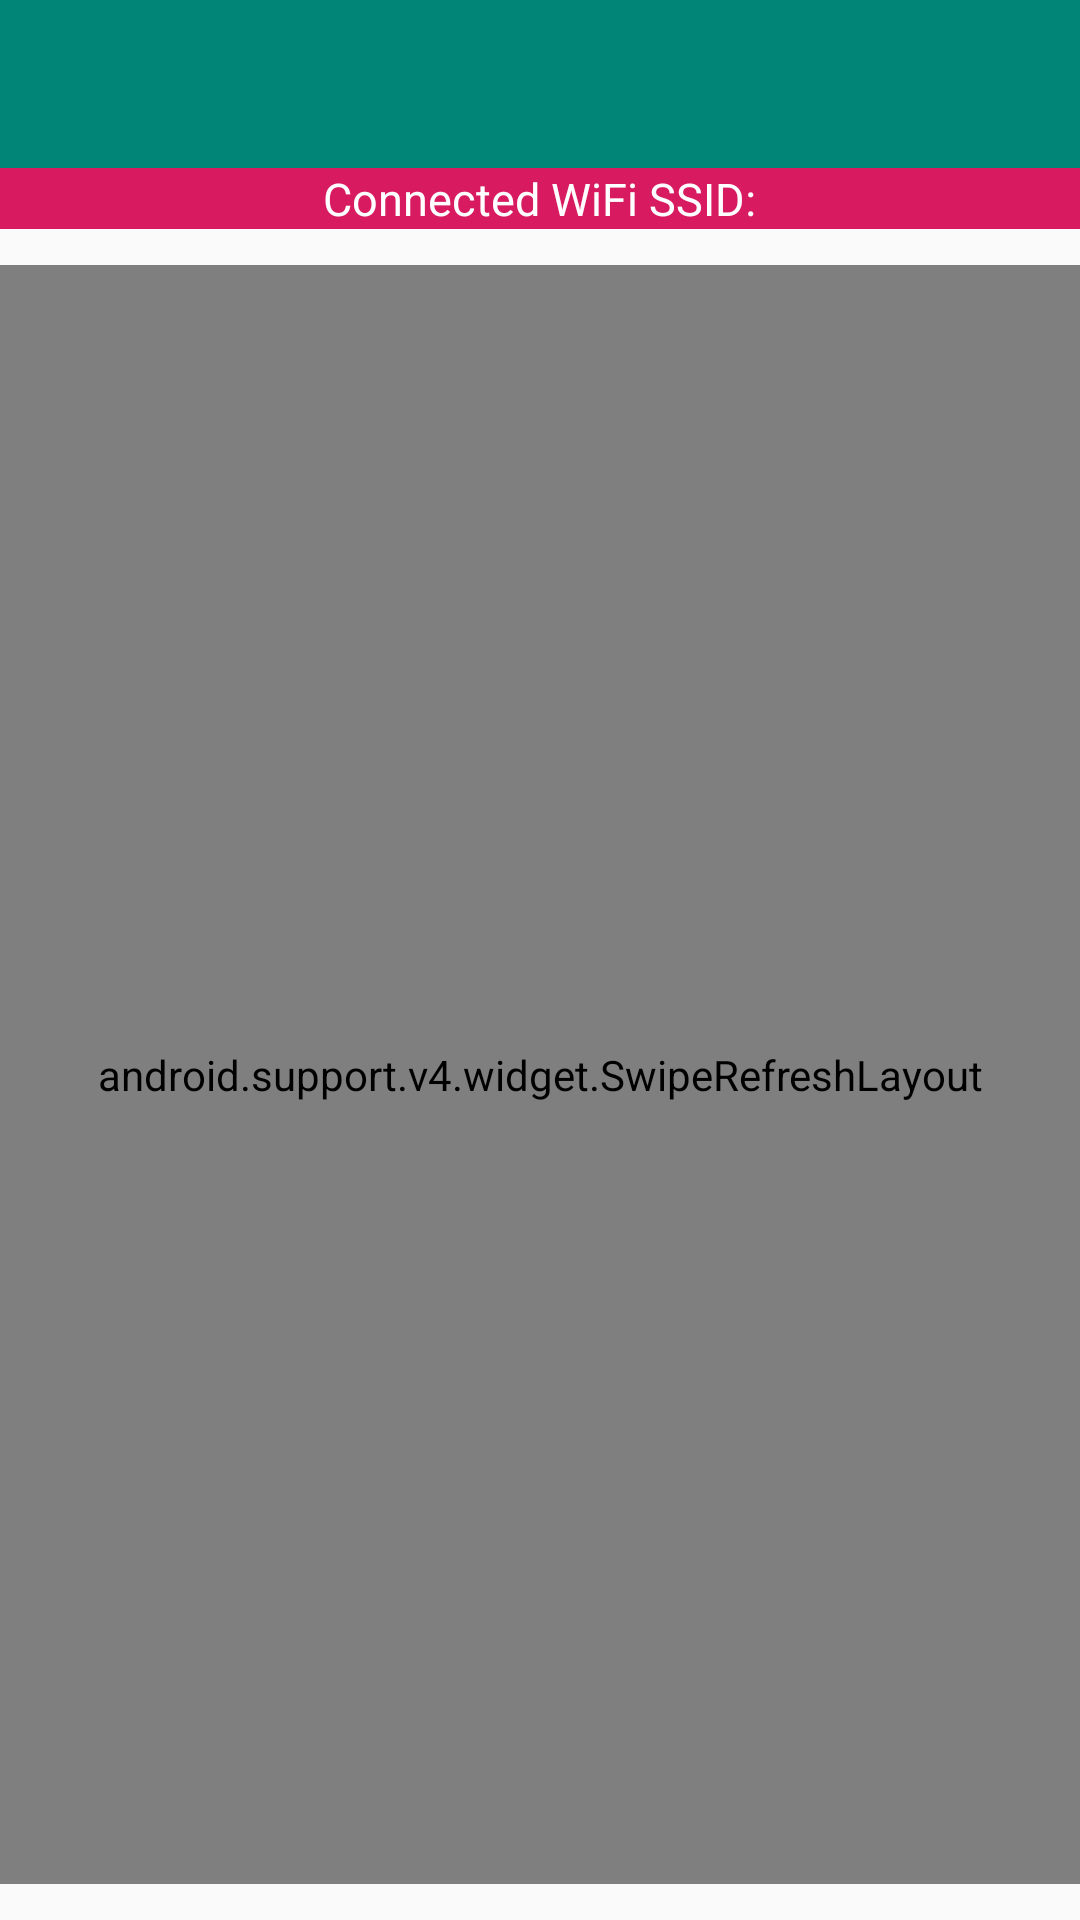

Here is an Android app screen rendered from its layout file. Give the layout XML and the strings, colors and styles it references.
<!-- AndroidManifest.xml: activity theme AppTheme.NoActionBar -->
<!-- res/layout/activity_main.xml -->
<?xml version="1.0" encoding="utf-8"?>
<LinearLayout xmlns:android="http://schemas.android.com/apk/res/android"
    xmlns:app="http://schemas.android.com/apk/res-auto"
    xmlns:tools="http://schemas.android.com/tools"
    android:layout_width="match_parent"
    android:layout_height="match_parent"
    android:orientation="vertical"
    tools:context=".MainActivity">

    <android.support.design.widget.AppBarLayout
        android:layout_width="match_parent"
        android:layout_height="wrap_content"
        android:theme="@style/AppTheme.AppBarOverlay">

        <android.support.v7.widget.Toolbar
            android:id="@+id/toolbar"
            android:layout_width="match_parent"
            android:layout_height="?attr/actionBarSize"
            android:background="?attr/colorPrimary"
            app:popupTheme="@style/AppTheme.PopupOverlay" />

    </android.support.design.widget.AppBarLayout>

    <LinearLayout
        android:layout_width="match_parent"
        android:layout_height="wrap_content"
        android:gravity="center"
        android:background="@color/colorAccent"
        android:orientation="horizontal">

        <TextView
            android:layout_width="wrap_content"
            android:layout_height="wrap_content"
            android:textSize="@dimen/normalTextSize"
            android:textColor="@color/colorWhite"
            android:text="Connected WiFi SSID:"/>

        <TextView
            android:layout_width="wrap_content"
            android:layout_height="wrap_content"
            android:textColor="@color/colorWhite"
            android:textSize="@dimen/normalTextSize"
            android:id="@+id/tvConnectedWifi"
            android:text=""/>

    </LinearLayout>

    <include layout="@layout/content_main" />

</LinearLayout>
<!-- res/layout/content_main.xml (included above) -->
<?xml version="1.0" encoding="utf-8"?>
<android.support.v4.widget.SwipeRefreshLayout xmlns:android="http://schemas.android.com/apk/res/android"
android:id="@+id/pullToRefresh"
android:layout_width="match_parent"
android:layout_height="match_parent"
android:layout_marginBottom="12dp"
android:layout_marginTop="12dp">

<android.support.v7.widget.RecyclerView xmlns:android="http://schemas.android.com/apk/res/android"
    xmlns:app="http://schemas.android.com/apk/res-auto"
    android:id="@+id/MainRecyclerView"
    android:layout_width="match_parent"
    android:layout_height="match_parent"
    app:layout_behavior="@string/appbar_scrolling_view_behavior" />

</android.support.v4.widget.SwipeRefreshLayout>
<!-- resources referenced by this layout -->
<resources>
  <color name="colorAccent">#D81B60</color>
  <color name="colorWhite">#FFFFFF</color>
  <dimen name="normalTextSize">15sp</dimen>
  <style name="AppTheme.AppBarOverlay" parent="ThemeOverlay.AppCompat.Dark.ActionBar" />
  <style name="AppTheme.PopupOverlay" parent="ThemeOverlay.AppCompat.Light" />
  <style name="AppTheme.NoActionBar">
          <item name="windowActionBar">false</item>
          <item name="windowNoTitle">true</item>
      </style>
</resources>
